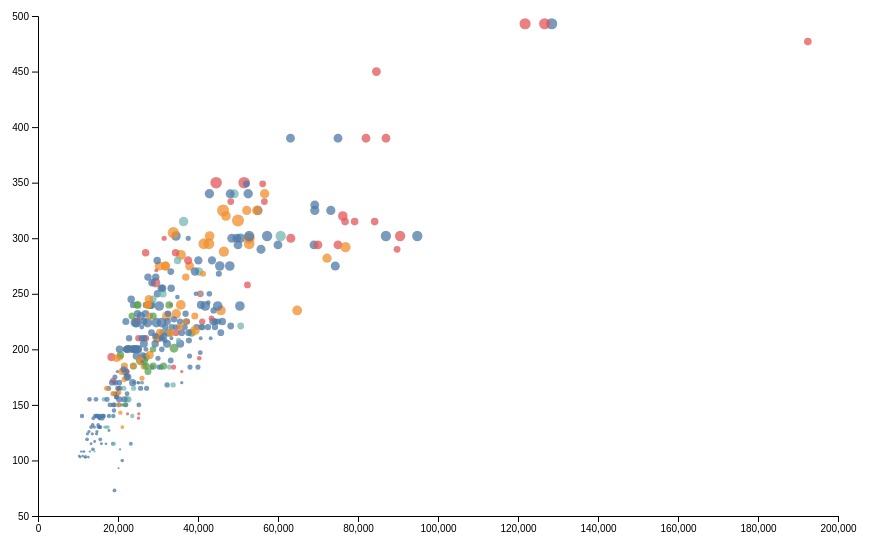
D3 v5 page, settled after 360 driven frames (6 s of simulated time); the page loaded 1 data file(s).


// ── main.js
// Waiting until document has loaded
//window.onload = () => { 

  // YOUR CODE GOES HERE
  const margin = {top:40,right:40,bottom:60,left:60};
const width = 900 - margin.left - margin.right;
const height = 600 - margin.top - margin.bottom;

const svg = d3.select("#chart").append("svg")
    .attr("width", width + margin.left + margin.right)
    .attr("height", height + margin.top + margin.bottom)
  .append("g")
    .attr("transform", `translate(${margin.left},${margin.top})`);

d3.csv("cars_cleaned.csv").then(data => {

  // console.log("CSV data：", data);
  // console.log("the first line：",data[0]);
  data.forEach(d => {
    d["Retail Price"] = +d["Retail Price"];
    d["Horsepower(HP)"] = +d["Horsepower(HP)"];
    // d.Type = +d.Type; This is wrong
    d["Engine Size (l)"] = +d["Engine Size (l)"];
    d["City Miles Per Gallon"] = +d["City Miles Per Gallon"];
  });
  
  const x = d3.scaleLinear()
    .domain(d3.extent(data, d => d["Retail Price"])).nice()
    .range([0,width]);
  const y = d3.scaleLinear()
    .domain(d3.extent(data, d => d["Horsepower(HP)"])).nice()
    .range([height,0]);
  


  // Color Mapping: Category -> Discrete Color

  // const color = d3.scaleSequential(d3.interpolatePlasma)
  //   .domain(d3.extent(data, d => d.Type));

  // Because d.Type is charter, so we use d3.scaleOrdinal()
  const color = d3.scaleOrdinal()
  .domain([...new Set(data.map(d => d.Type))])
  .range(d3.schemeTableau10);

  const size = d3.scaleSqrt()
    .domain(d3.extent(data, d => d["Engine Size (l)"]))
    .range([1,6]);

  svg.append("g")
    .attr("transform", `translate(0,${height})`)
    // .attr("fill", d => color(d.Type))
    .call(d3.axisBottom(x));
  svg.append("g").call(d3.axisLeft(y));

  svg.selectAll(".circle")
    .data(data)
    .enter()
    .append("circle")
    .attr("class","circle")
    .attr("cx", d => x(d["Retail Price"]))  //x-axis
    .attr("cy", d => y(d["Horsepower(HP)"]))  // y-axis
    .attr("r", d => size(d["Engine Size (l)"])) //the size of the point 
    .attr("fill", d => color(d.Type))    // the color of the point
    .on("click", showDetails);
  
  //choose six elements to show, strong show the name of the car
  function showDetails(d) {
    document.getElementById("details").innerHTML = `
      <strong>${d.Name}</strong><br/>
      Price: $${d["Retail Price"]}<br/>
      Len: ${d.Len}L<br/>
      Weight: ${d.Weight}<br/>
      City MPG: ${d["City Miles Per Gallon"]}<br/>
      Cylinders: ${d.Cyl}<br/>
      Type: ${d.Type}
    `;
  }
});



### data: cars_cleaned.csv
Name, Type, AWD, RWD, Retail Price, Dealer Cost, Engine Size (l), Cyl, Horsepower(HP), City Miles Per Gallon, Highway Miles Per Gallon, Weight, Wheel Base, Len, Width, Drive
Acura 3.5 RL 4dr, Sedan, 0, 0, 43755, 39014, 3.5, 6, 225, 18, 24, 3880, 115, 197, 72, FWD/Other
Acura 3.5 RL w/Navigation 4dr, Sedan, 0, 0, 46100, 41100, 3.5, 6, 225, 18, 24, 3893, 115, 197, 72, FWD/Other
Acura MDX, SUV, 1, 0, 36945, 33337, 3.5, 6, 265, 17, 23, 4451, 106, 189, 77, AWD
Acura NSX coupe 2dr manual S, Sports Car, 0, 1, 89765, 79978, 3.2, 6, 290, 17, 24, 3153, 100, 174, 71, RWD
Acura RSX Type S 2dr, Sedan, 0, 0, 23820, 21761, 2, 4, 200, 24, 31, 2778, 101, 172, 68, FWD/Other
Acura TL 4dr, Sedan, 0, 0, 33195, 30299, 3.2, 6, 270, 20, 28, 3575, 108, 186, 72, FWD/Other
Acura TSX 4dr, Sedan, 0, 0, 26990, 24647, 2.4, 4, 200, 22, 29, 3230, 105, 183, 69, FWD/Other
Audi A4 1.8T 4dr, Sedan, 0, 0, 25940, 23508, 1.8, 4, 170, 22, 31, 3252, 104, 179, 70, FWD/Other
Audi A4 3.0 4dr, Sedan, 0, 0, 31840, 28846, 3, 6, 220, 20, 28, 3462, 104, 179, 70, FWD/Other
Audi A4 3.0 convertible 2dr, Sedan, 0, 0, 42490, 38325, 3, 6, 220, 20, 27, 3814, 105, 180, 70, FWD/Other
Audi A4 3.0 Quattro 4dr auto, Sedan, 1, 0, 34480, 31388, 2.8, 6, 220, 18, 25, 3627, 104, 179, 70, AWD
Audi A4 3.0 Quattro 4dr manual, Sedan, 1, 0, 33430, 30366, 3, 6, 220, 17, 26, 3583, 104, 179, 70, AWD
Audi A4 3.0 Quattro convertible 2dr, Sedan, 1, 0, 44240, 40075, 3, 6, 220, 18, 25, 4013, 105, 180, 70, AWD
Audi A41.8T convertible 2dr, Sedan, 0, 0, 35940, 32506, 1.8, 4, 170, 23, 30, 3638, 105, 180, 70, FWD/Other
Audi A6 2.7 Turbo Quattro 4dr, Sedan, 1, 0, 42840, 38840, 2.7, 6, 250, 18, 25, 3836, 109, 192, 71, AWD
Audi A6 3.0 4dr, Sedan, 0, 0, 36640, 33129, 3, 6, 220, 20, 27, 3561, 109, 192, 71, FWD/Other
Audi A6 3.0 Avant Quattro, Wagon, 1, 0, 40840, 37060, 3, 6, 220, 18, 25, 4035, 109, 192, 71, AWD
Audi A6 3.0 Quattro 4dr, Sedan, 1, 0, 39640, 35992, 3, 6, 220, 18, 25, 3880, 109, 192, 70, AWD
Audi A6 4.2 Quattro 4dr, Sedan, 1, 0, 49690, 44936, 4.2, 8, 300, 17, 24, 4024, 109, 193, 71, AWD
Audi A8 L Quattro 4dr, Sedan, 1, 0, 69190, 64740, 4.2, 8, 330, 17, 24, 4399, 121, 204, 75, AWD
Audi RS 6 4dr, Sports Car, 0, 0, 84600, 76417, 4.2, 8, 450, 15, 22, 4024, 109, 191, 78, FWD/Other
Audi S4 Avant Quattro, Wagon, 1, 0, 49090, 44446, 4.2, 8, 340, 15, 21, 3936, 104, 179, 70, AWD
Audi S4 Quattro 4dr, Sedan, 1, 0, 48040, 43556, 4.2, 8, 340, 14, 20, 3825, 104, 179, 70, AWD
Audi TT 1.8 convertible 2dr (coupe), Sports Car, 0, 0, 35940, 32512, 1.8, 4, 180, 20, 28, 3131, 95, 159, 73, FWD/Other
Audi TT 1.8 Quattro 2dr (convertible), Sports Car, 1, 0, 37390, 33891, 1.8, 4, 225, 20, 28, 2921, 96, 159, 73, AWD
Audi TT 3.2 coupe 2dr (convertible), Sports Car, 1, 0, 40590, 36739, 3.2, 6, 250, 21, 29, 3351, 96, 159, 73, AWD
BMW 325Ci 2dr, Sedan, 0, 1, 30795, 28245, 2.5, 6, 184, 20, 29, 3197, 107, 177, 69, RWD
BMW 325Ci convertible 2dr, Sedan, 0, 1, 37995, 34800, 2.5, 6, 184, 19, 27, 3560, 107, 177, 69, RWD
BMW 325i 4dr, Sedan, 0, 1, 28495, 26155, 2.5, 6, 184, 20, 29, 3219, 107, 176, 69, RWD
BMW 325xi 4dr, Sedan, 1, 0, 30245, 27745, 2.5, 6, 184, 19, 27, 3461, 107, 176, 69, AWD
BMW 325xi Sport, Wagon, 1, 0, 32845, 30110, 2.5, 6, 184, 19, 26, 3594, 107, 176, 69, AWD
BMW 330Ci 2dr, Sedan, 0, 1, 36995, 33890, 3, 6, 225, 20, 30, 3285, 107, 176, 69, RWD
BMW 330Ci convertible 2dr, Sedan, 0, 1, 44295, 40530, 3, 6, 225, 19, 28, 3616, 107, 177, 69, RWD
BMW 330i 4dr, Sedan, 0, 1, 35495, 32525, 3, 6, 225, 20, 30, 3285, 107, 176, 69, RWD
BMW 330xi 4dr, Sedan, 1, 0, 37245, 34115, 3, 6, 225, 20, 29, 3483, 107, 176, 69, AWD
BMW 525i 4dr, Sedan, 0, 1, 39995, 36620, 2.5, 6, 184, 19, 28, 3428, 114, 191, 73, RWD
BMW 530i 4dr, Sedan, 0, 1, 44995, 41170, 3, 6, 225, 20, 30, 3472, 114, 191, 73, RWD
BMW 545iA 4dr, Sedan, 0, 1, 54995, 50270, 4.4, 8, 325, 18, 26, 3814, 114, 191, 73, RWD
BMW 745i 4dr, Sedan, 0, 1, 69195, 63190, 4.4, 8, 325, 18, 26, 4376, 118, 198, 75, RWD
BMW 745Li 4dr, Sedan, 0, 1, 73195, 66830, 4.4, 8, 325, 18, 26, 4464, 123, 204, 75, RWD
BMW M3 convertible 2dr, Sports Car, 0, 1, 56595, 51815, 3.2, 6, 333, 16, 23, 3781, 108, 177, 70, RWD
BMW M3 coupe 2dr, Sports Car, 0, 1, 48195, 44170, 3.2, 6, 333, 16, 24, 3415, 108, 177, 70, RWD
BMW X3 3.0i, SUV, 1, 0, 37000, 33873, 3, 6, 225, 16, 23, 4023, 110, 180, 73, AWD
BMW X5 4.4i, SUV, 1, 0, 52195, 47720, 4.4, 8, 325, 16, 22, 4824, 111, 184, 74, AWD
BMW Z4 convertible 2.5i 2dr, Sports Car, 0, 1, 33895, 31065, 2.5, 6, 184, 20, 28, 2932, 98, 161, 70, RWD
BMW Z4 convertible 3.0i 2dr, Sports Car, 0, 1, 41045, 37575, 3, 6, 225, 21, 29, 2998, 98, 161, 70, RWD
Buick Century Custom 4dr, Sedan, 0, 0, 22180, 20351, 3.1, 6, 175, 20, 30, 3353, 109, 195, 73, FWD/Other
Buick LeSabre Custom 4dr, Sedan, 0, 0, 26470, 24282, 3.8, 6, 205, 20, 29, 3567, 112, 200, 74, FWD/Other
Buick LeSabre Limited 4dr, Sedan, 0, 0, 32245, 29566, 3.8, 6, 205, 20, 29, 3591, 112, 200, 74, FWD/Other
Buick Park Avenue 4dr, Sedan, 0, 0, 35545, 32244, 3.8, 6, 205, 20, 29, 3778, 107, 207, 75, FWD/Other
Buick Park Avenue Ultra 4dr, Sedan, 0, 0, 40720, 36927, 3.8, 6, 240, 18, 28, 3909, 114, 207, 75, FWD/Other
Buick Rainier, SUV, 1, 0, 37895, 34357, 4.2, 6, 275, 15, 21, 4600, 113, 193, 75, AWD
Buick Regal GS 4dr, Sedan, 0, 0, 28345, 26047, 3.8, 6, 240, 18, 28, 3536, 109, 196, 73, FWD/Other
Buick Regal LS 4dr, Sedan, 0, 0, 24895, 22835, 3.8, 6, 200, 20, 30, 3461, 109, 196, 73, FWD/Other
Buick Rendezvous CX, SUV, 0, 0, 26545, 24085, 3.4, 6, 185, 19, 26, 4024, 112, 187, 74, FWD/Other
Cadillac CTS VVT 4dr, Sedan, 0, 1, 30835, 28575, 3.6, 6, 255, 18, 25, 3694, 113, 190, 71, RWD
Cadillac Deville 4dr, Sedan, 0, 0, 45445, 41650, 4.6, 8, 275, 18, 26, 3984, 115, 207, 74, FWD/Other
Cadillac Deville DTS 4dr, Sedan, 0, 0, 50595, 46362, 4.6, 8, 300, 18, 26, 4044, 115, 207, 74, FWD/Other
Cadillac Escaladet, SUV, 0, 0, 52795, 48377, 5.3, 8, 295, 14, 18, 5367, 116, 199, 79, FWD/Other
Cadillac Seville SLS 4dr, Sedan, 0, 0, 47955, 43841, 4.6, 8, 275, 18, 26, 3992, 112, 201, 75, FWD/Other
... 325 more rows